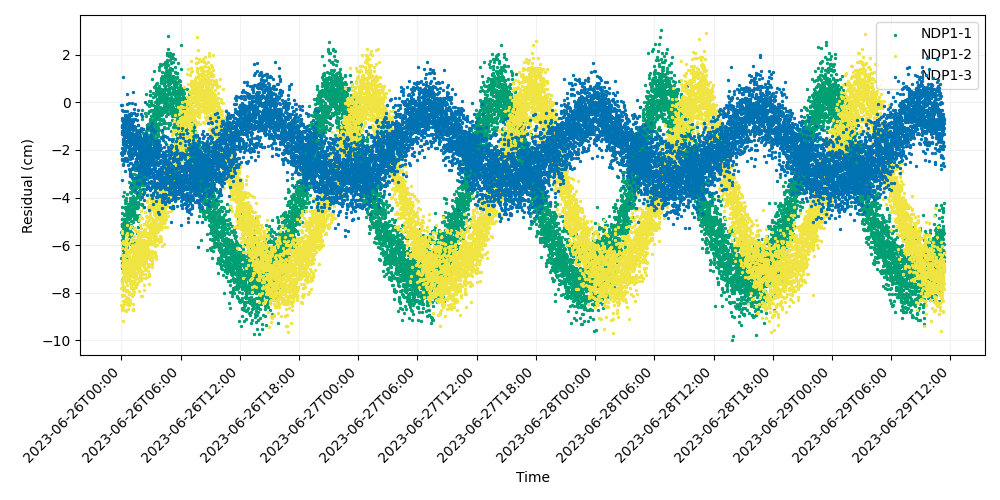

Data behind this chart, as committed beside it:
time, iso_string, NDP1-1, NDP1-2, NDP1-3
741009607, 2023-06-26T00:00:07.000, -6.545, -7.8, -2.145
741009627, 2023-06-26T00:00:27.000, -5.439, -8.511, -0.1267
741009647, 2023-06-26T00:00:47.000, -6.743, -7.607, -1.031
741009667, 2023-06-26T00:01:07.000, -5.793, -6.863, -1.035
741009687, 2023-06-26T00:01:27.000, -6.944, -6.406, -2.377
741009707, 2023-06-26T00:01:47.000, -5.388, -6.401, -2.1
741009727, 2023-06-26T00:02:07.000, -5.119, -5.39, -1.935
741009747, 2023-06-26T00:02:27.000, -6.933, -5.909, -1.192
741009767, 2023-06-26T00:02:47.000, -5.167, -8.734, -0.672
741009787, 2023-06-26T00:03:07.000, -5.127, -7.532, -2.434
741009807, 2023-06-26T00:03:27.000, -4.394, -6.123, -0.3086
741009827, 2023-06-26T00:03:47.000, -4.909, -6.822, -0.9752
741009847, 2023-06-26T00:04:07.000, -5.209, -7.791, -2.2
741009867, 2023-06-26T00:04:27.000, -5.182, -5.47, -0.7404
741009887, 2023-06-26T00:04:47.000, -5.126, -8.095, -1.314
741009907, 2023-06-26T00:05:07.000, -4.902, -8.651, -1.229
741009927, 2023-06-26T00:05:27.000, -4.648, -6.879, -0.1015
741009947, 2023-06-26T00:05:47.000, -5.529, -7.477, -3.279
741009967, 2023-06-26T00:06:07.000, -6.502, -8.506, -2.172
741009987, 2023-06-26T00:06:27.000, -7.474, -8.136, -0.9421
741010007, 2023-06-26T00:06:47.000, -4.902, -7.872, -1.527
741010027, 2023-06-26T00:07:07.000, -5.899, -6.555, -1.065
741010047, 2023-06-26T00:07:27.000, -5.555, -8.585, -1.681
741010067, 2023-06-26T00:07:47.000, -7.129, -6.935, -1.248
741010087, 2023-06-26T00:08:07.000, -3.919, -7.144, 1.072
741010107, 2023-06-26T00:08:27.000, -6.389, -8.36, -1.946
741010127, 2023-06-26T00:08:47.000, -5.959, -7.741, -0.3499
741010147, 2023-06-26T00:09:07.000, -5.78, -7.351, -1.742
741010167, 2023-06-26T00:09:27.000, -7.368, -7.707, -1.183
741010187, 2023-06-26T00:09:47.000, -5.25, -5.826, -1.308
741010207, 2023-06-26T00:10:07.000, -6.661, -6.977, -2.646
741010227, 2023-06-26T00:10:27.000, -5.642, -9.191, -0.9914
741010247, 2023-06-26T00:10:47.000, -5.622, -6.609, -1.572
741010267, 2023-06-26T00:11:07.000, -6.121, -6.738, -0.8121
741010287, 2023-06-26T00:11:27.000, -6.137, -7.705, -0.9589
741010307, 2023-06-26T00:11:47.000, -6.205, -6.741, -1.252
741010327, 2023-06-26T00:12:07.000, -5.593, -7.453, -1.339
741010347, 2023-06-26T00:12:27.000, -5.377, -7.105, -2.597
741010367, 2023-06-26T00:12:47.000, -6.028, -6.545, -2.36
741010387, 2023-06-26T00:13:07.000, -3.776, -7.751, -2.079
741010407, 2023-06-26T00:13:27.000, -5.042, -8.483, -1.454
741010427, 2023-06-26T00:13:47.000, -4.739, -7.088, -1.446
741010447, 2023-06-26T00:14:07.000, -6.322, -6.953, -1.943
741010467, 2023-06-26T00:14:27.000, -5.077, -7.459, -1.493
741010487, 2023-06-26T00:14:47.000, -6.237, -8.083, -1.009
741010507, 2023-06-26T00:15:07.000, -5.951, -6.944, -0.9029
741010527, 2023-06-26T00:15:27.000, -5.94, -6.423, -1.237
741010547, 2023-06-26T00:15:47.000, -5.093, -7.338, -0.973
741010567, 2023-06-26T00:16:07.000, -5.937, -5.944, -0.8608
741010587, 2023-06-26T00:16:27.000, -5.523, -7.014, -2.137
741010607, 2023-06-26T00:16:47.000, -5.027, -6.763, -2.451
741010627, 2023-06-26T00:17:07.000, -5.392, -6.81, -1.403
741010647, 2023-06-26T00:17:27.000, -6.63, -6.727, -0.7172
741010667, 2023-06-26T00:17:47.000, -4.891, -7.851, -1.206
741010687, 2023-06-26T00:18:07.000, -6.438, -6.586, -0.7922
741010707, 2023-06-26T00:18:27.000, -5.995, -7.194, -2.39
741010727, 2023-06-26T00:18:47.000, -6.274, -7.372, -1.797
741010747, 2023-06-26T00:19:07.000, -5.421, -6.156, -1.29
741010767, 2023-06-26T00:19:27.000, -5.319, -6.782, -1.042
741010787, 2023-06-26T00:19:47.000, -5.422, -6.622, -0.3422
... 14,940 more rows
